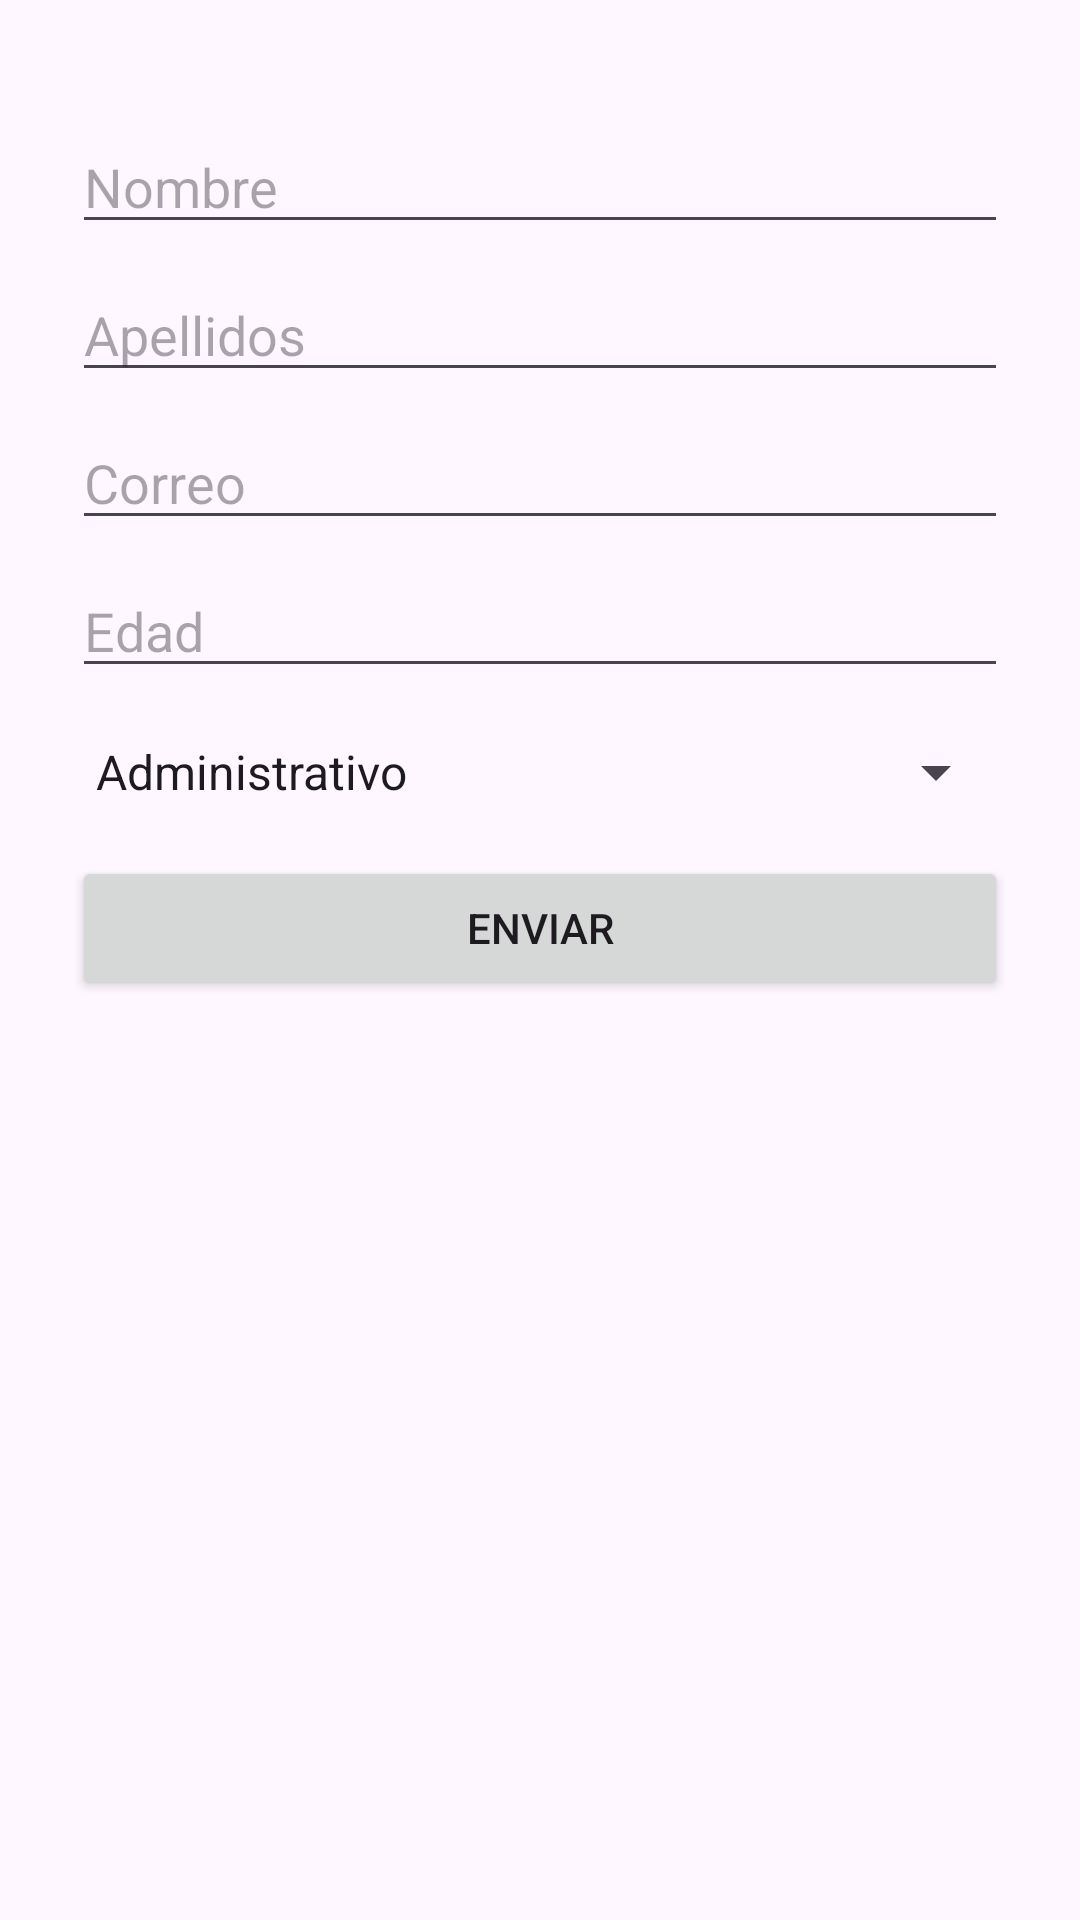

Layout XML and referenced resources for this Android screen:
<!-- AndroidManifest.xml: activity theme Theme.TrabajoGestionTrabajadores -->
<!-- res/layout/activity_main.xml -->
<androidx.constraintlayout.widget.ConstraintLayout xmlns:android="http://schemas.android.com/apk/res/android"
    xmlns:app="http://schemas.android.com/apk/res-auto"
    xmlns:tools="http://schemas.android.com/tools"
    android:layout_width="match_parent"
    android:layout_height="match_parent"
    tools:context=".MainActivity"
    android:padding="24dp">

    <EditText
        android:id="@+id/edit_nombre"
        android:layout_width="0dp"
        android:layout_height="wrap_content"
        android:hint="Nombre"
        android:layout_marginTop="16dp"
    app:layout_constraintEnd_toEndOf="parent"
    app:layout_constraintStart_toStartOf="parent"
    app:layout_constraintTop_toTopOf="parent"
    />

    <EditText
        android:id="@+id/edit_apellido"
        android:layout_width="0dp"
        android:layout_height="wrap_content"
        android:hint="Apellidos"
        android:layout_marginTop="8dp"
    app:layout_constraintEnd_toEndOf="parent"
    app:layout_constraintStart_toStartOf="parent"
    app:layout_constraintTop_toBottomOf="@+id/edit_nombre" />

    <EditText
        android:id="@+id/edit_correo"
        android:layout_width="0dp"
        android:layout_height="wrap_content"
        android:hint="Correo"
        android:layout_marginTop="8dp"
        app:layout_constraintEnd_toEndOf="parent"
        app:layout_constraintStart_toStartOf="parent"
        app:layout_constraintTop_toBottomOf="@+id/edit_apellido" />

    <EditText
        android:id="@+id/edit_edad"
        android:layout_width="0dp"
        android:layout_height="wrap_content"
        android:hint="Edad"
        android:layout_marginTop="8dp"
        app:layout_constraintEnd_toEndOf="parent"
        app:layout_constraintStart_toStartOf="parent"
        app:layout_constraintTop_toBottomOf="@+id/edit_correo" />

    <Spinner
        android:id="@+id/spinner"
        android:layout_width="0dp"
        android:layout_height="wrap_content"
        android:layout_marginTop="16dp"
    android:entries="@array/puestos"
    app:layout_constraintEnd_toEndOf="parent"
    app:layout_constraintStart_toStartOf="parent"
    app:layout_constraintTop_toBottomOf="@+id/edit_edad"
    />

    <Button
        android:id="@+id/boton_enviar"
        android:layout_width="0dp"
        android:layout_height="wrap_content"
        android:text="Enviar"
        android:layout_marginTop="16dp"
    app:layout_constraintEnd_toEndOf="parent"
    app:layout_constraintStart_toStartOf="parent"
    app:layout_constraintTop_toBottomOf="@+id/spinner"
    />

    <androidx.constraintlayout.widget.Guideline
        android:id="@+id/guideline"
        android:layout_width="wrap_content"
        android:layout_height="wrap_content"
        android:orientation="horizontal"
        app:layout_constraintGuide_percent="0.5" />

    <androidx.recyclerview.widget.RecyclerView
        android:id="@+id/recyclerView"
        android:layout_width="0dp"
        android:layout_height="0dp"
        android:layout_marginTop="16dp"
    app:layout_constraintBottom_toBottomOf="parent"
    app:layout_constraintEnd_toEndOf="parent"
    app:layout_constraintStart_toStartOf="parent"
    app:layout_constraintTop_toBottomOf="@+id/guideline" />

</androidx.constraintlayout.widget.ConstraintLayout>
<!-- resources referenced by this layout -->
<resources>
  <string-array name="puestos">
          <item>Administrativo</item>
          <item>Comercial</item>
          <item>Soporte</item>
          <item>Informática</item>
      </string-array>
  <style name="Theme.TrabajoGestionTrabajadores" parent="Base.Theme.TrabajoGestionTrabajadores" />
  <style name="Base.Theme.TrabajoGestionTrabajadores" parent="Theme.Material3.DayNight.NoActionBar">
          
          
      </style>
</resources>
